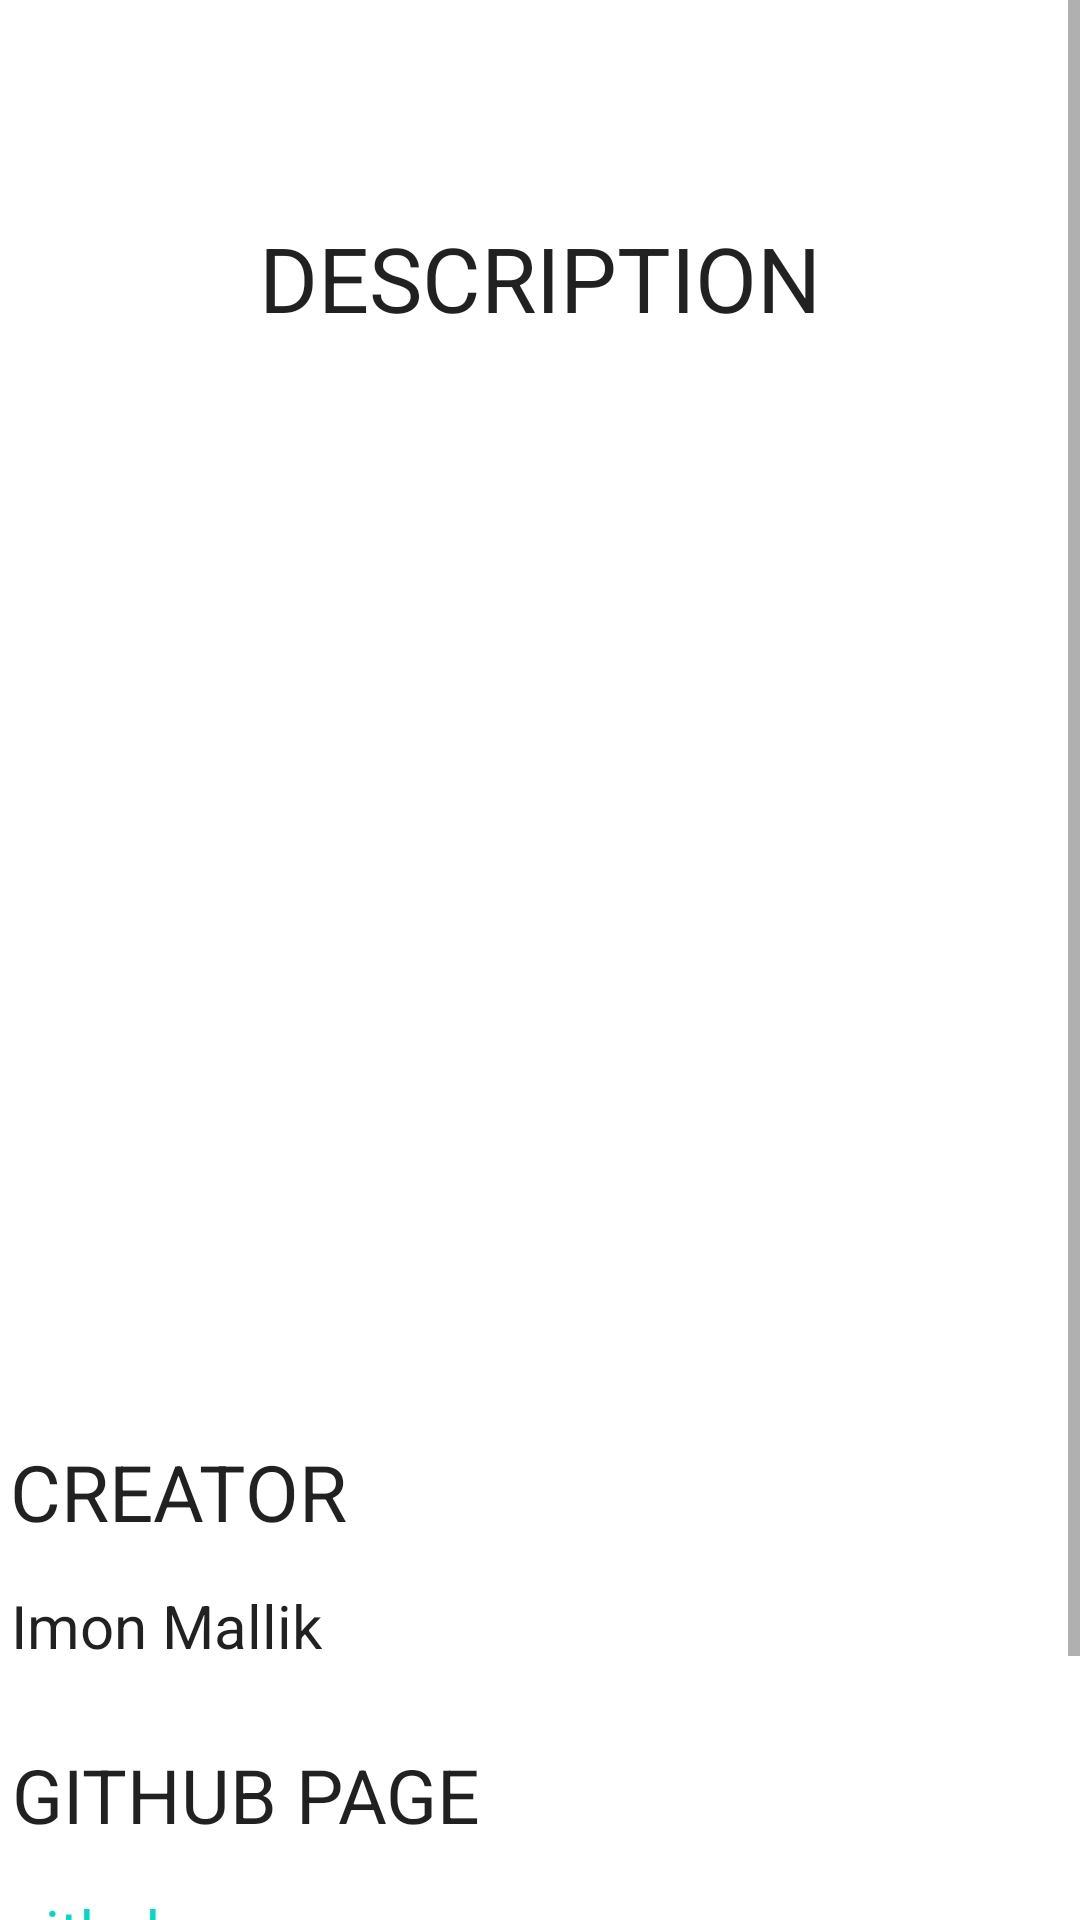

This screen was rendered from an Android layout file. Write that file and the resources it references.
<!-- AndroidManifest.xml: application theme Theme.InternationalMorseCode -->
<!-- res/layout/activity_main7.xml -->
<?xml version="1.0" encoding="utf-8"?>
<ScrollView xmlns:android="http://schemas.android.com/apk/res/android"
    xmlns:app="http://schemas.android.com/apk/res-auto"
    xmlns:tools="http://schemas.android.com/tools"
    android:layout_width="match_parent"
    android:layout_height="match_parent"
    tools:context=".MainActivity7">


    <androidx.constraintlayout.widget.ConstraintLayout
        android:layout_width="match_parent"
        android:layout_height="wrap_content">

        <TextView
            android:id="@+id/textView18"
            android:layout_width="wrap_content"
            android:layout_height="wrap_content"
            android:layout_marginStart="112dp"
            android:layout_marginTop="67dp"
            android:layout_marginEnd="112dp"
            android:layout_marginBottom="624dp"
            android:text="DESCRIPTION"
            android:textColor="?android:textColorPrimary"
            android:textSize="30sp"
            app:layout_constraintBottom_toBottomOf="parent"
            app:layout_constraintEnd_toEndOf="parent"
            app:layout_constraintStart_toStartOf="parent"
            app:layout_constraintTop_toTopOf="parent" />

        <TextView
            android:id="@+id/textView19"
            android:layout_width="353dp"
            android:layout_height="318dp"
            android:layout_marginTop="23dp"
            android:layout_marginBottom="283dp"
            android:scrollbars="vertical"
            android:textColor="?android:textColorPrimary"
            android:textSize="15sp"
            app:layout_constraintBottom_toBottomOf="parent"
            app:layout_constraintEnd_toEndOf="parent"
            app:layout_constraintStart_toStartOf="parent"
            app:layout_constraintTop_toBottomOf="@+id/textView18" />

        <TextView
            android:id="@+id/textView20"
            android:layout_width="wrap_content"
            android:layout_height="wrap_content"
            android:layout_marginStart="29dp"
            android:layout_marginTop="22dp"
            android:layout_marginEnd="270dp"
            android:layout_marginBottom="226dp"
            android:text="CREATOR"
            android:textColor="?android:textColorPrimary"
            android:textSize="26sp"
            app:layout_constraintBottom_toBottomOf="parent"
            app:layout_constraintEnd_toEndOf="parent"
            app:layout_constraintStart_toStartOf="parent"
            app:layout_constraintTop_toBottomOf="@+id/textView19" />

        <TextView
            android:id="@+id/textView21"
            android:layout_width="wrap_content"
            android:layout_height="wrap_content"
            android:layout_marginStart="29dp"
            android:layout_marginTop="13dp"
            android:layout_marginEnd="278dp"
            android:layout_marginBottom="186dp"
            android:text="Imon Mallik"
            android:textColor="?android:textColorPrimary"
            android:textSize="20sp"
            app:layout_constraintBottom_toBottomOf="parent"
            app:layout_constraintEnd_toEndOf="parent"
            app:layout_constraintStart_toStartOf="parent"
            app:layout_constraintTop_toBottomOf="@+id/textView20" />

        <TextView
            android:id="@+id/textView22"
            android:layout_width="wrap_content"
            android:layout_height="wrap_content"
            android:layout_marginStart="29dp"
            android:layout_marginTop="25dp"
            android:layout_marginEnd="225dp"
            android:layout_marginBottom="126dp"
            android:text="GITHUB PAGE"
            android:textColor="?android:textColorPrimary"
            android:textSize="25sp"
            app:layout_constraintBottom_toBottomOf="parent"
            app:layout_constraintEnd_toEndOf="parent"
            app:layout_constraintStart_toStartOf="parent"
            app:layout_constraintTop_toBottomOf="@+id/textView21" />

        <TextView
            android:id="@+id/textView23"
            android:layout_width="313dp"
            android:layout_height="33dp"

            android:layout_marginStart="29dp"
            android:layout_marginTop="15dp"
            android:layout_marginEnd="69dp"
            android:layout_marginBottom="79dp"
            android:text="@string/hyperlink"
            android:textSize="20sp"
            app:layout_constraintBottom_toBottomOf="parent"
            app:layout_constraintEnd_toEndOf="parent"
            app:layout_constraintStart_toStartOf="parent"
            app:layout_constraintTop_toBottomOf="@+id/textView22" />


    </androidx.constraintlayout.widget.ConstraintLayout>
</ScrollView>
<!-- resources referenced by this layout -->
<resources>
  <string name="hyperlink"><a href="https://github.com/CyberPokemon">github.com</a></string>
  <style name="Theme.InternationalMorseCode" parent="Theme.MaterialComponents.DayNight.DarkActionBar">
          
          <item name="colorPrimary">@color/purple_500</item>
          <item name="colorPrimaryVariant">@color/purple_700</item>
          <item name="colorOnPrimary">@color/white</item>
          
          <item name="colorSecondary">@color/teal_200</item>
          <item name="colorSecondaryVariant">@color/teal_700</item>
          <item name="colorOnSecondary">@color/black</item>
          
          <item name="android:statusBarColor">?attr/colorPrimaryVariant</item>
          
      </style>
  <!-- not gathered from this repository: default colours our renderer supplied (Android Studio template values) -->
  <color name="purple_500">#FF6200EE</color>
  <color name="purple_700">#FF3700B3</color>
  <color name="teal_200">#FF03DAC5</color>
  <color name="teal_700">#FF018786</color>
  <color name="black">#FF000000</color>
  <color name="white">#FFFFFFFF</color>
</resources>
